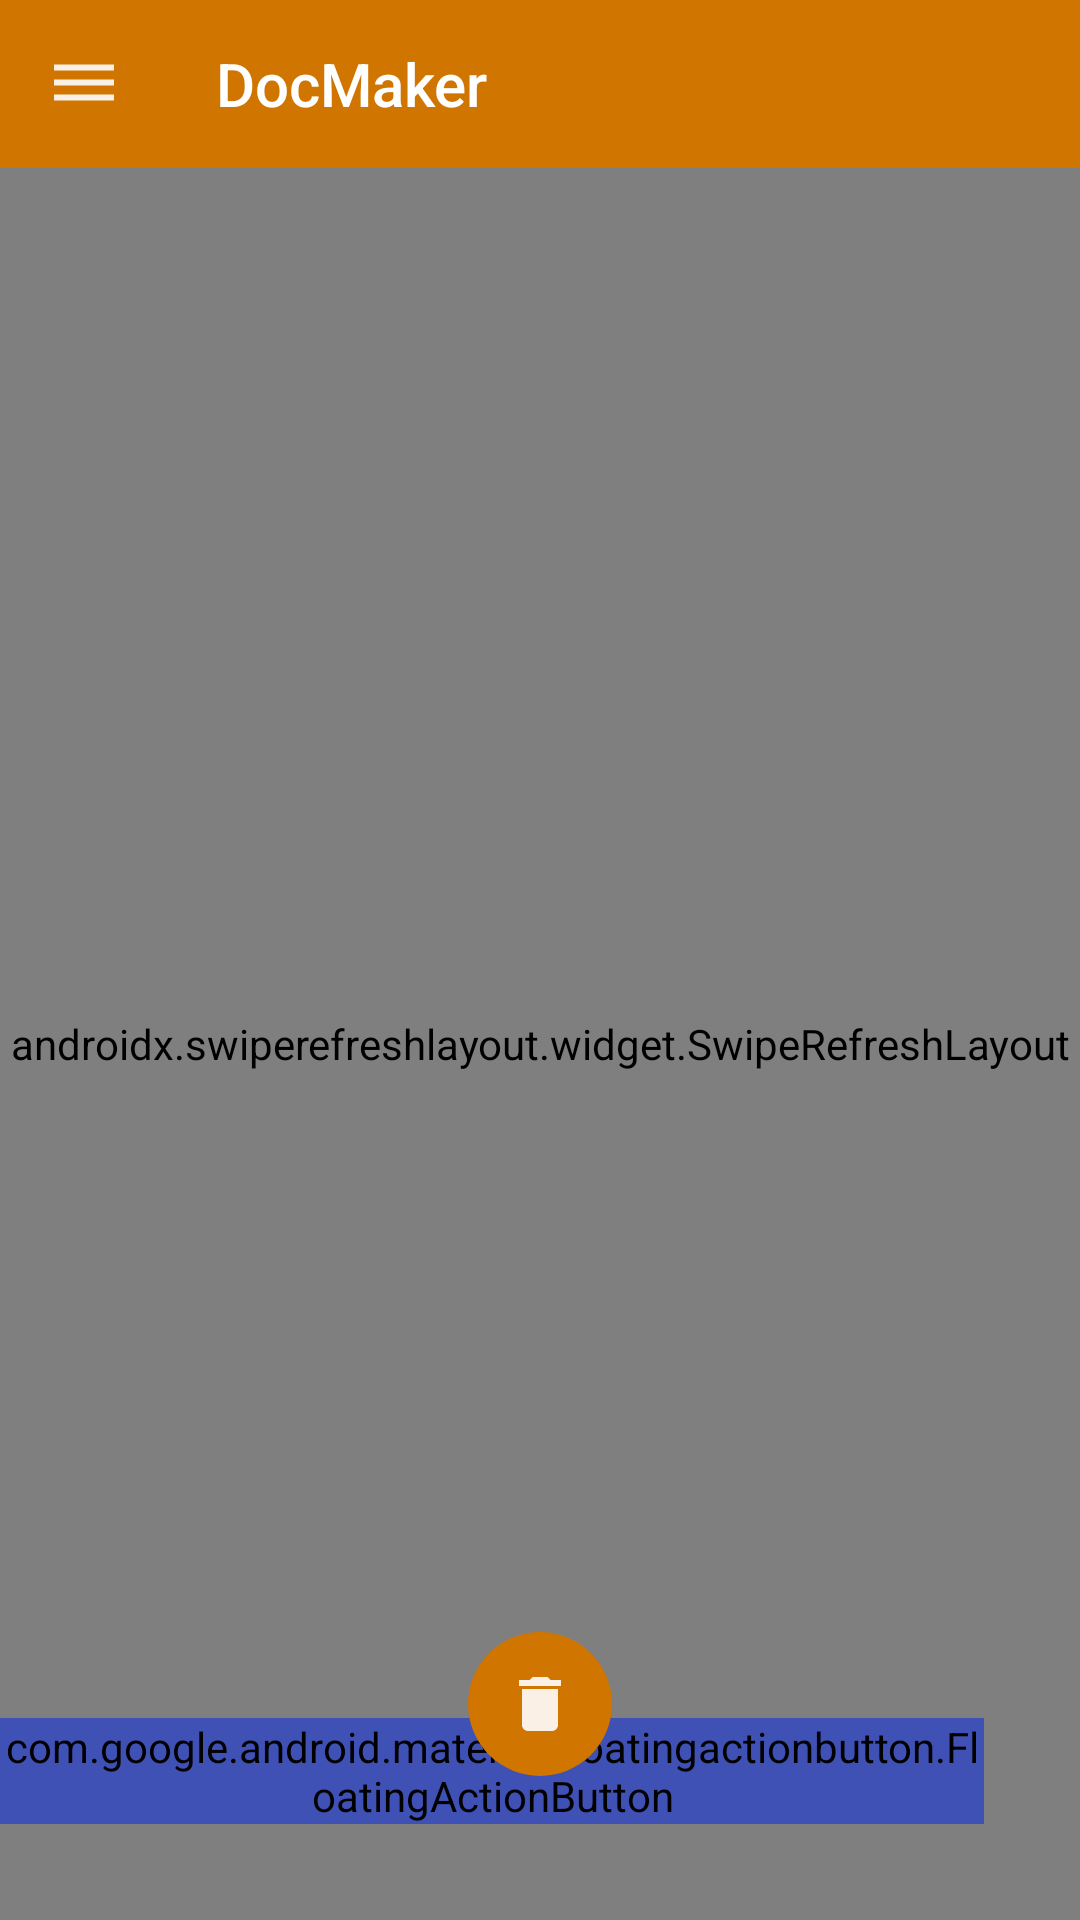

Reconstruct the res/layout file that produces this screen, plus the resources it refers to.
<!-- AndroidManifest.xml: application theme AppTheme -->
<!-- res/layout/activity_all_docs.xml -->
<?xml version="1.0" encoding="utf-8"?>
<androidx.drawerlayout.widget.DrawerLayout xmlns:android="http://schemas.android.com/apk/res/android"
    xmlns:app="http://schemas.android.com/apk/res-auto"
    android:id="@+id/drawer_layout"
    android:layout_width="match_parent"
    android:layout_height="match_parent"
    android:fitsSystemWindows="true">


    <RelativeLayout
        android:layout_width="match_parent"
        android:layout_height="match_parent">

        <Toolbar
            android:id="@+id/toolBarAllDocs"
            android:layout_width="match_parent"
            android:layout_height="56dp"
            android:background="@color/medium"
            android:collapseIcon="@drawable/flash_off"
            android:contentDescription="@string/toolBarCD"
            android:navigationIcon="@drawable/ic_baseline_dehaze_24"
            android:onClick="toolBarClick"
            android:popupTheme="@style/Theme.AppCompat.Light"
            android:title="@string/app_name"
            android:titleTextColor="@color/extra_light"
            app:layout_constraintEnd_toEndOf="parent"
            app:layout_constraintStart_toStartOf="parent"
            app:layout_constraintTop_toTopOf="parent" />

        <ImageButton
            android:id="@+id/selected_delete_button"
            android:layout_width="48dp"
            android:layout_height="48dp"
            android:layout_alignParentBottom="true"
            android:layout_centerHorizontal="true"
            android:layout_marginBottom="48dp"
            android:layout_weight="1"
            android:background="@drawable/circular_button"
            android:contentDescription="@string/deleteSelectedDocumentsCD"
            android:src="@drawable/ic_baseline_delete_24"
            android:translationZ="8dp"
            app:layout_constraintBottom_toBottomOf="parent"
            app:layout_constraintEnd_toEndOf="parent"
            app:layout_constraintStart_toStartOf="parent" />

        <ProgressBar
            android:id="@+id/progressBar2"
            android:layout_width="wrap_content"
            android:layout_height="wrap_content"
            android:layout_centerHorizontal="true"
            android:layout_centerVertical="true"
            android:translationZ="8dp"
            app:layout_constraintBottom_toBottomOf="parent"
            app:layout_constraintEnd_toEndOf="parent"
            app:layout_constraintStart_toStartOf="parent"
            app:layout_constraintTop_toBottomOf="@id/toolBarAllDocs" />

        <FrameLayout
            android:id="@+id/empty_home_id"
            android:layout_width="match_parent"
            android:layout_height="match_parent"
            android:layout_below="@id/toolBarAllDocs"
            android:background="@color/app_bg"
            app:layout_constraintBottom_toBottomOf="parent"
            app:layout_constraintEnd_toEndOf="parent"
            app:layout_constraintStart_toStartOf="parent"
            app:layout_constraintTop_toBottomOf="@id/toolBarAllDocs">

            <ImageView
                android:layout_width="100dp"
                android:layout_height="100dp"
                android:layout_gravity="center"
                android:background="@color/app_bg"
                android:contentDescription="@string/noDocumentsCD"
                app:srcCompat="@drawable/ic_baseline_picture_as_pdf_24" />

            <TextView
                android:layout_width="match_parent"
                android:layout_height="wrap_content"
                android:layout_gravity="center_horizontal|bottom"
                android:layout_marginBottom="50dp"
                android:background="@color/app_bg"
                android:text="@string/clickButtonGuideCD"
                android:textAlignment="center"
                android:textColor="@color/text_color" />
        </FrameLayout>

        <androidx.swiperefreshlayout.widget.SwipeRefreshLayout
            android:id="@+id/swipe_all_doc"
            android:layout_width="match_parent"
            android:layout_height="match_parent"
            android:layout_below="@id/toolBarAllDocs"
            android:background="@color/app_bg"
            app:layout_constraintBottom_toBottomOf="parent"
            app:layout_constraintEnd_toEndOf="parent"
            app:layout_constraintStart_toStartOf="parent"
            app:layout_constraintTop_toBottomOf="@id/toolBarAllDocs">

            <androidx.recyclerview.widget.RecyclerView
                android:id="@+id/all_docs_recycler_view"
                android:layout_width="match_parent"
                android:layout_height="match_parent"
                android:background="@color/app_bg" />
        </androidx.swiperefreshlayout.widget.SwipeRefreshLayout>


        <com.google.android.material.floatingactionbutton.FloatingActionButton
            android:id="@+id/floatingActionButton2"
            android:layout_width="wrap_content"
            android:layout_height="wrap_content"
            android:layout_alignParentEnd="true"
            android:layout_alignParentBottom="true"
            android:layout_marginEnd="32dp"
            android:layout_marginBottom="32dp"
            android:backgroundTint="@color/floating_action_button_background"
            android:clickable="true"
            android:contentDescription="@string/addNewDocCD"
            android:focusable="true"
            android:onClick="addNewDocument"
            android:scaleType="center"
            android:src="@drawable/ic_baseline_picture_as_pdf_24"
            app:maxImageSize="56dp" />

        <ImageView
            android:id="@+id/imageView4"
            android:layout_width="200dp"
            android:layout_height="200dp"
            android:layout_alignParentBottom="true"
            android:layout_centerHorizontal="true"
            android:layout_marginBottom="48dp"
            android:contentDescription="@string/cacheClearedCD"
            android:src="@drawable/rocket"
            android:visibility="gone" />
    </RelativeLayout>


    <com.google.android.material.navigation.NavigationView
        android:id="@+id/nav_view"
        android:layout_width="wrap_content"
        android:layout_height="match_parent"
        android:layout_gravity="start"
        android:fitsSystemWindows="true"
        app:menu="@menu/nav_drawer_menu" />

</androidx.drawerlayout.widget.DrawerLayout>
<!-- resources referenced by this layout -->
<resources>
  <color name="app_bg">#ffffff</color>
  <color name="extra_light">#ffffff</color>
  <color name="floating_action_button_background">#FF3F51B5</color>
  <color name="medium">#CF7500</color>
  <!-- drawable circular_button (drawable) -->
  <?xml version="1.0" encoding="utf-8"?>
  <shape android:shape="oval"
      android:tint="@color/medium"
      xmlns:android="http://schemas.android.com/apk/res/android" />
  <!-- drawable flash_off (drawable) -->
  <vector android:height="24dp" android:tint="@color/flash_color"
      android:viewportHeight="24" android:viewportWidth="24"
      android:width="24dp" xmlns:android="http://schemas.android.com/apk/res/android">
      <path android:fillColor="@android:color/white" android:pathData="M3.27,3L2,4.27l5,5V13h3v9l3.58,-6.14L17.73,20 19,18.73 3.27,3zM17,10h-4l4,-8H7v2.18l8.46,8.46L17,10z"/>
  </vector>
  <!-- drawable ic_baseline_dehaze_24 (drawable) -->
  <vector android:alpha="0.9" android:height="24dp"
      android:tint="?attr/colorControlNormal" android:viewportHeight="24"
      android:viewportWidth="24" android:width="24dp" xmlns:android="http://schemas.android.com/apk/res/android">
      <path android:fillColor="@android:color/white" android:pathData="M2,15.5v2h20v-2L2,15.5zM2,10.5v2h20v-2L2,10.5zM2,5.5v2h20v-2L2,5.5z"/>
  </vector>
  <!-- drawable ic_baseline_delete_24 (drawable) -->
  <vector android:alpha="0.9" android:height="24dp" android:tint="@color/icons_color"
      android:viewportHeight="24" android:viewportWidth="24"
      android:width="24dp" xmlns:android="http://schemas.android.com/apk/res/android">
      <path android:fillColor="@android:color/white" android:pathData="M6,19c0,1.1 0.9,2 2,2h8c1.1,0 2,-0.9 2,-2V7H6v12zM19,4h-3.5l-1,-1h-5l-1,1H5v2h14V4z"/>
  </vector>
  <!-- drawable ic_baseline_picture_as_pdf_24 (drawable) -->
  <vector xmlns:android="http://schemas.android.com/apk/res/android"
      android:width="24dp"
      android:height="24dp"
      android:viewportWidth="24"
      android:viewportHeight="24"
      android:alpha="0.9"
      android:tint="@color/icons_color">
    <path
        android:fillColor="@android:color/white"
        android:pathData="M20,2L8,2c-1.1,0 -2,0.9 -2,2v12c0,1.1 0.9,2 2,2h12c1.1,0 2,-0.9 2,-2L22,4c0,-1.1 -0.9,-2 -2,-2zM11.5,9.5c0,0.83 -0.67,1.5 -1.5,1.5L9,11v2L7.5,13L7.5,7L10,7c0.83,0 1.5,0.67 1.5,1.5v1zM16.5,11.5c0,0.83 -0.67,1.5 -1.5,1.5h-2.5L12.5,7L15,7c0.83,0 1.5,0.67 1.5,1.5v3zM20.5,8.5L19,8.5v1h1.5L20.5,11L19,11v2h-1.5L17.5,7h3v1.5zM9,9.5h1v-1L9,8.5v1zM4,6L2,6v14c0,1.1 0.9,2 2,2h14v-2L4,20L4,6zM14,11.5h1v-3h-1v3z"/>
  </vector>
  <!-- drawable rocket: png bitmap (drawable, 149812 bytes) -->
  <string name="addNewDocCD">Add new document</string>
  <string name="app_name">DocMaker</string>
  <string name="cacheClearedCD">Cache Cleared</string>
  <string name="clickButtonGuideCD">Click on the button to add document</string>
  <string name="deleteSelectedDocumentsCD">Delete selected documents</string>
  <string name="noDocumentsCD">No documents yet</string>
  <string name="toolBarCD">Toolbar</string>
  <style name="AppTheme" parent="Theme.AppCompat.Light.NoActionBar">
          
          <item name="colorPrimary">@color/colorPrimary</item>
          <item name="colorPrimaryDark">@color/colorPrimaryDark</item>
          <item name="colorAccent">@color/colorAccent</item>
          
          <item name="android:windowActivityTransitions">true</item>
  
          
          <item name="android:windowEnterTransition">@transition/activity_enter</item>
          <item name="android:windowExitTransition">@transition/activity_exit</item>
      </style>
  <color name="flash_color">#F0A500</color>
  <color name="icons_color">?attr/colorOnPrimary</color>
  <color name="colorPrimary">#FF3F51B5</color>
  <color name="colorPrimaryDark">#FF303F9F</color>
  <color name="colorAccent">#5A71F4</color>
</resources>
